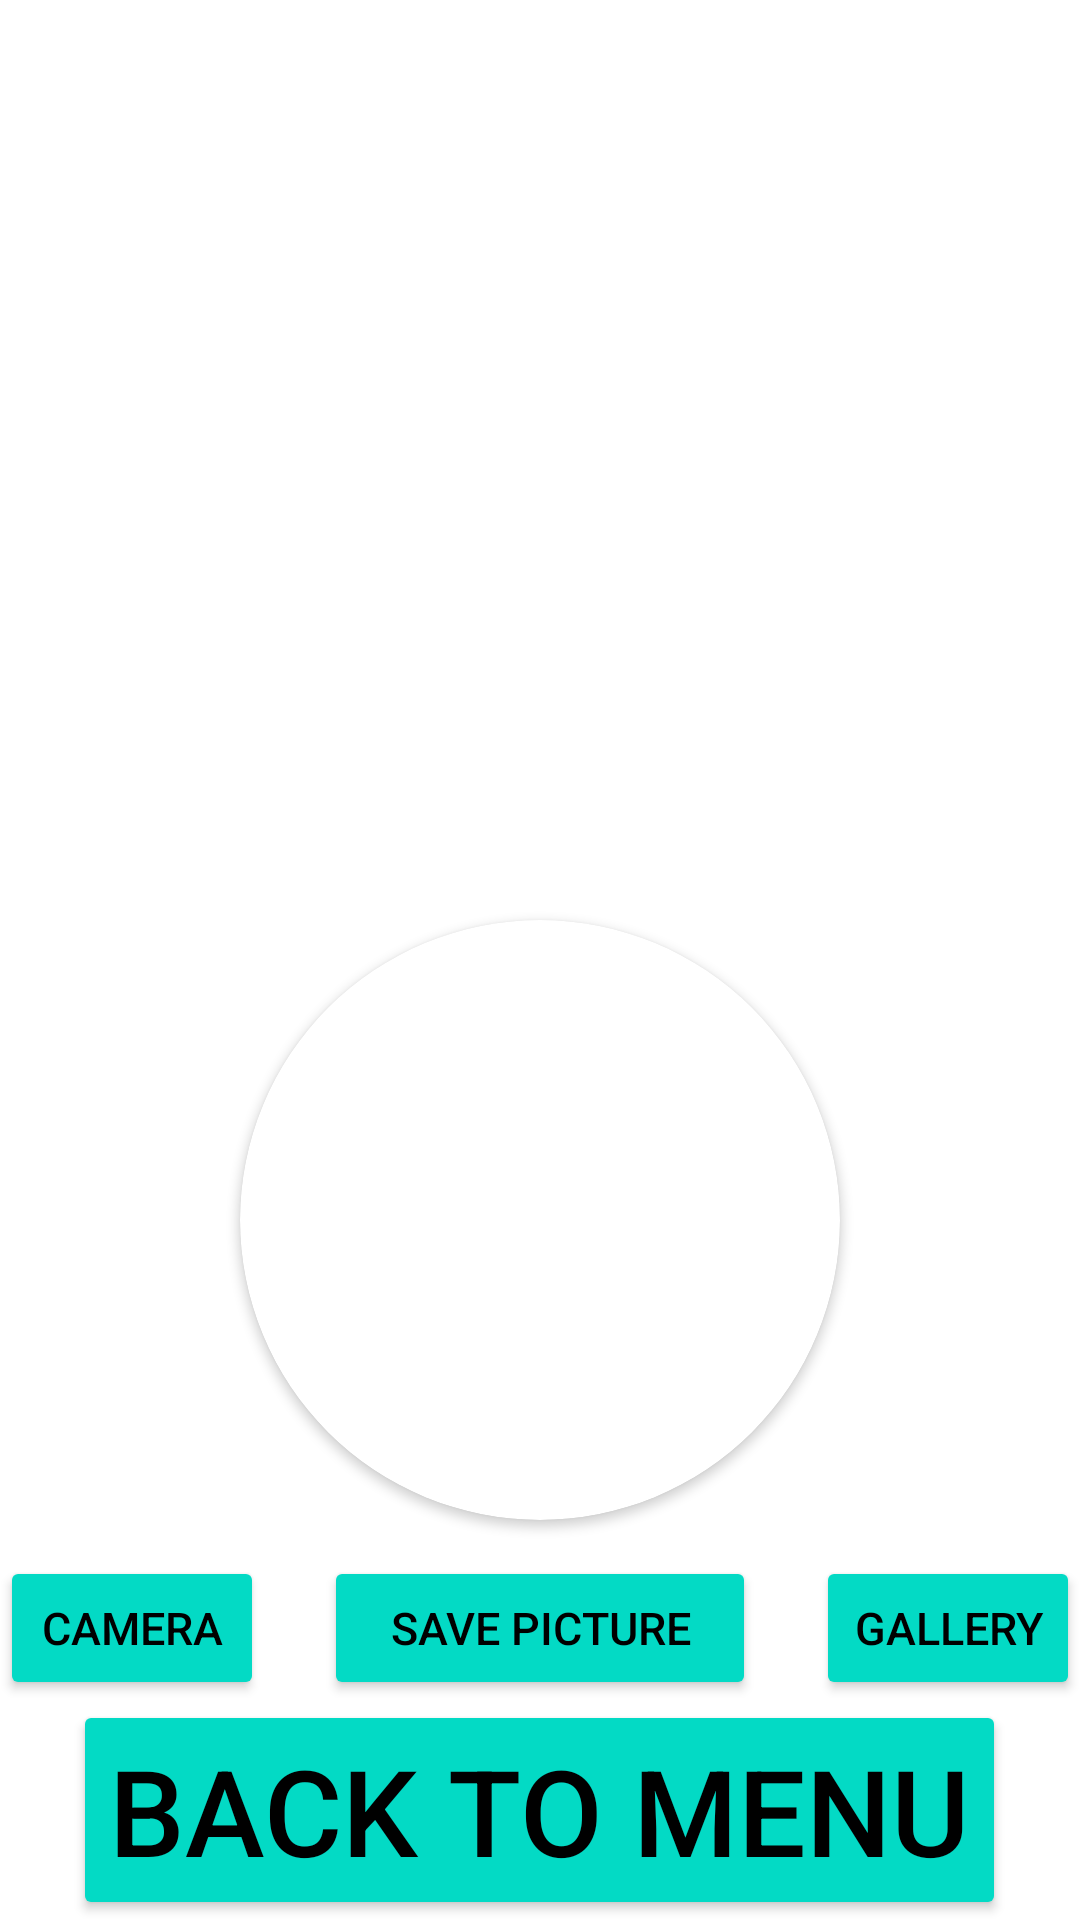

Write the Android layout XML for this screen, with the resource values it uses.
<!-- AndroidManifest.xml: application theme Theme.HGym -->
<!-- res/layout/activity_profile.xml -->
<?xml version="1.0" encoding="utf-8"?>
<RelativeLayout xmlns:android="http://schemas.android.com/apk/res/android"
    xmlns:app="http://schemas.android.com/apk/res-auto"
    xmlns:tools="http://schemas.android.com/tools"
    android:layout_width="match_parent"
    android:layout_height="match_parent"
    tools:context=".Profile">
    <Button
        android:layout_width="wrap_content"
        android:layout_height="wrap_content"
        android:layout_alignParentBottom="true"
        android:id="@+id/manuDetail"
        android:text="Back to menu"
        android:layout_centerInParent="true"
        android:backgroundTint="@color/teal_200"
        android:textColor="@android:color/black"
        android:textSize="40dp"/>
    <Button
        android:layout_width="wrap_content"
        android:layout_height="wrap_content"
        android:layout_above="@+id/manuDetail"
        android:id="@+id/openCamera"
        android:text="camera"
        android:backgroundTint="@color/teal_200"
        android:textColor="@android:color/black"
        android:textSize="15dp"/>

    <Button
        android:id="@+id/gallery"
        android:layout_width="wrap_content"
        android:layout_height="wrap_content"
        android:layout_above="@+id/manuDetail"
        android:layout_alignParentRight="true"
        android:backgroundTint="@color/teal_200"
        android:text="gallery"
        android:textColor="@android:color/black"
        android:textSize="15dp" />
    <Button
        android:id="@+id/save"
        android:layout_width="wrap_content"
        android:layout_height="wrap_content"
        android:layout_above="@+id/manuDetail"
        android:layout_toRightOf="@+id/openCamera"
        android:layout_toLeftOf="@+id/gallery"
        android:backgroundTint="@color/teal_200"
        android:layout_marginLeft="20dp"
        android:layout_marginRight="20dp"
        android:text="save picture"
        android:textColor="@android:color/black"
        android:textSize="15dp" />


    <androidx.cardview.widget.CardView
        android:id="@+id/cardView"
        android:layout_width="200dp"
        android:layout_height="200dp"
        android:layout_centerHorizontal="true"
        android:layout_above="@+id/manuDetail"
        app:cardCornerRadius="100dp"
        android:layout_marginBottom="60dp">

        <ImageView
            android:id="@+id/picture"
            android:layout_width="200dp"
            android:layout_height="200dp"
            android:layout_above="@+id/manuDetail"
            />
    </androidx.cardview.widget.CardView>









    <TextView
        android:layout_width="wrap_content"
        android:layout_height="63dp"
        android:layout_below="@+id/month"
        android:id="@+id/Email"
        android:text=""
        android:textSize="20dp"
        android:textStyle="bold"
        android:textColor="@android:color/black"
        />
    <TextView
        android:layout_width="wrap_content"
        android:layout_height="63dp"
        android:layout_below="@+id/month"
        android:id="@+id/imagePic"
        android:text=""
        android:textSize="0dp"
        android:textStyle="bold"
        android:textColor="@android:color/black"
        />
    <TextView
        android:layout_width="wrap_content"
        android:layout_height="63dp"
        android:layout_below="@+id/roll"
        android:text=""
        android:id="@+id/day"
        android:textSize="20dp"
        android:textStyle="bold"
        android:textColor="@android:color/black"
        />
    <TextView
        android:layout_width="wrap_content"
        android:layout_height="63dp"
        android:layout_toRightOf="@+id/day"
        android:layout_below="@+id/roll"
        android:text=""
        android:id="@+id/month"
        android:textSize="20dp"
        android:textStyle="bold"
        android:textColor="@android:color/black"
        />
    <TextView
        android:layout_width="wrap_content"
        android:layout_height="63dp"
        android:layout_toRightOf="@+id/month"
        android:layout_below="@+id/roll"
        android:id="@+id/year"
        android:text=""
        android:textSize="20dp"
        android:textStyle="bold"
        android:textColor="@android:color/black"
        />
    <TextView
        android:layout_width="wrap_content"
        android:layout_height="63dp"
        android:layout_below="@+id/fName"
        android:text=""
        android:id="@+id/roll"
        android:textSize="20dp"
        android:textStyle="bold"
        android:textColor="@android:color/black"
        />
    <TextView
        android:layout_width="wrap_content"
        android:layout_height="63dp"

        android:layout_alignParentTop="true"
        android:id="@+id/fName"
        android:text=""
        android:textSize="20dp"
        android:textStyle="bold"
        android:textColor="@android:color/black"
        />
    <TextView
        android:layout_width="wrap_content"
        android:layout_height="63dp"
        android:layout_toRightOf="@+id/fName"

        android:text=""
        android:id="@+id/lName"
        android:textSize="20dp"
        android:textStyle="bold"
        android:textColor="@android:color/black"
        />

</RelativeLayout>
<!-- resources referenced by this layout -->
<resources>
  <style name="Theme.HGym" parent="Theme.MaterialComponents.DayNight.DarkActionBar">
          
          <item name="colorPrimary">@color/purple_500</item>
          <item name="colorPrimaryVariant">@color/purple_700</item>
          <item name="colorOnPrimary">@color/white</item>
          
          <item name="colorSecondary">@color/teal_200</item>
          <item name="colorSecondaryVariant">@color/teal_700</item>
          <item name="colorOnSecondary">@color/black</item>
          
          <item name="android:statusBarColor">?attr/colorPrimaryVariant</item>
          
      </style>
  <!-- not gathered from this repository: default colours our renderer supplied (Android Studio template values) -->
  <color name="purple_500">#FF6200EE</color>
  <color name="purple_700">#FF3700B3</color>
  <color name="teal_200">#FF03DAC5</color>
  <color name="teal_700">#FF018786</color>
  <color name="black">#FF000000</color>
  <color name="white">#FFFFFFFF</color>
</resources>
